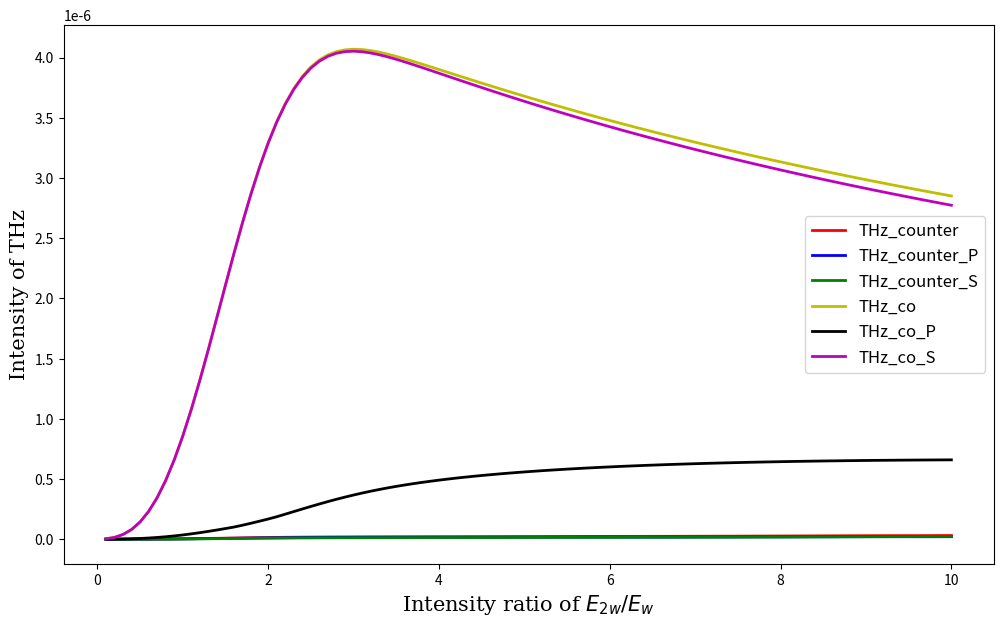
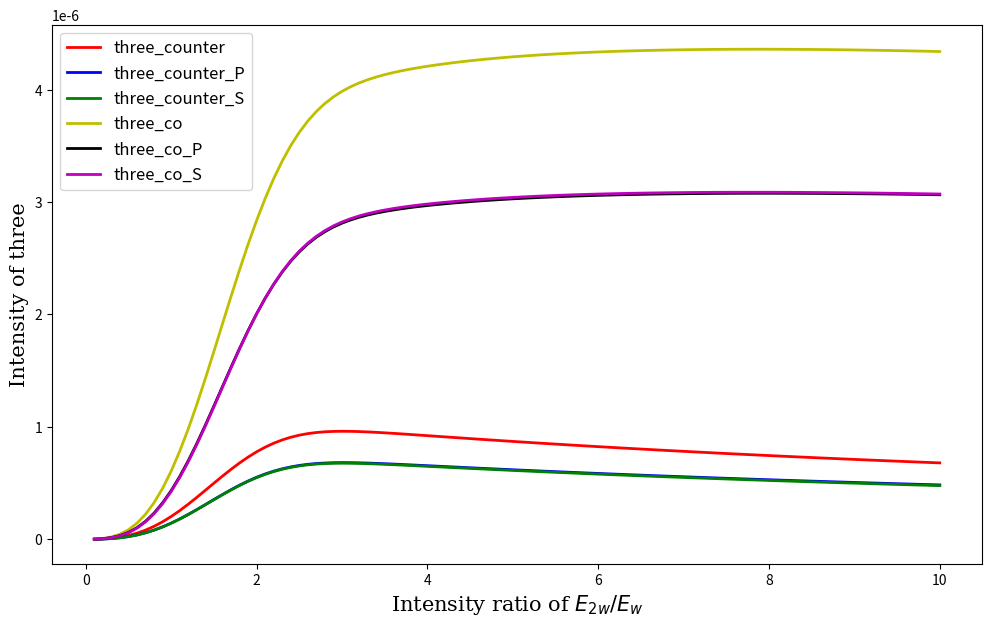
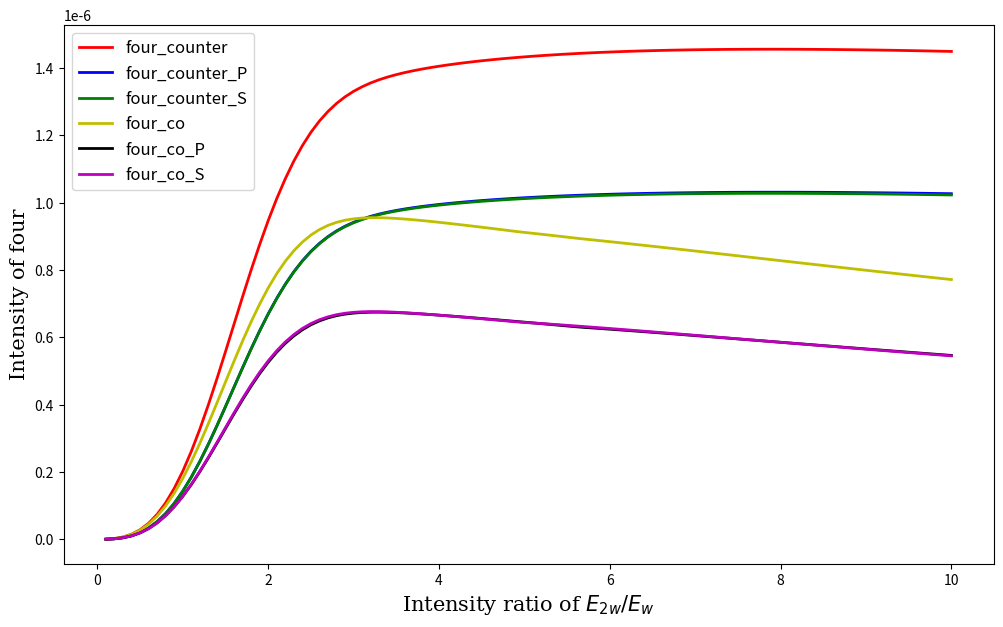
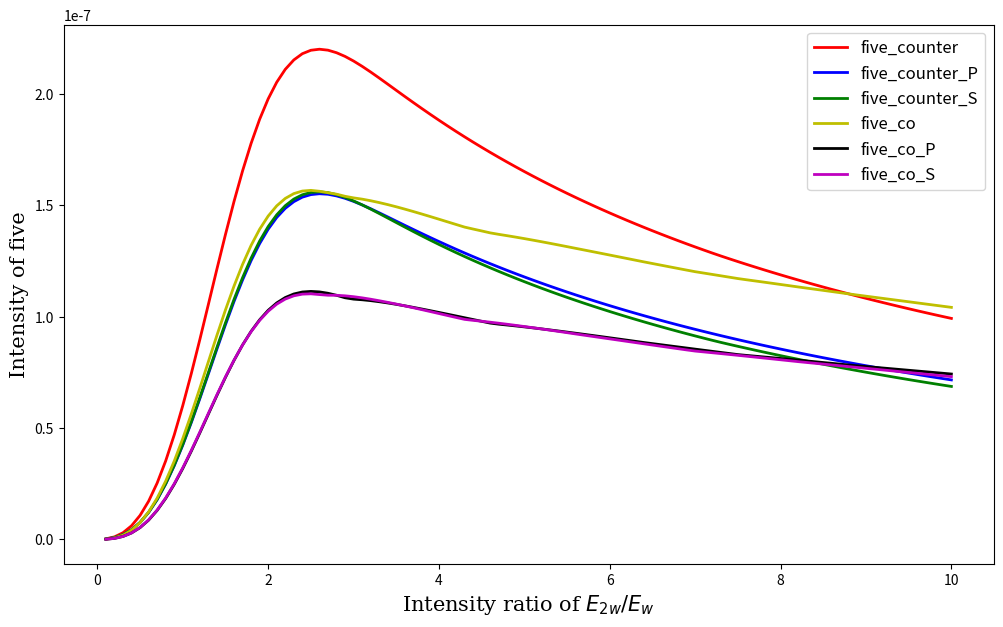
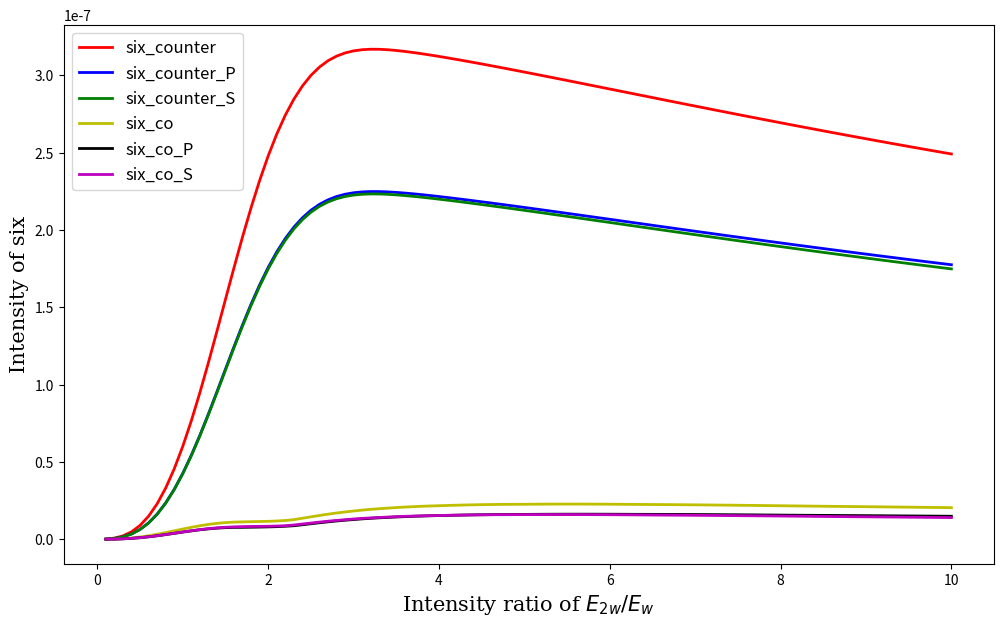

The matplotlib source for these figures, in order:
import numpy as np
import matplotlib.pyplot as plt
from scipy.fftpack import fft,fftshift,ifft


def E_FW_P(t):
    return (1/np.sqrt(1+ep_FW))*E1*np.exp(-2*np.log(2)*(t/sigma)**2)*np.cos(w*t)

def E_FW_S(t):
    return (1 / np.sqrt(1 + ep_FW)) * E1 * np.exp(-2 * np.log(2) * (t / sigma) ** 2) * np.sin(w * t)

def E_DW_P(t):
    return (1 / np.sqrt(1 + ep_DW)) * E2 * np.exp(-2 * np.log(2) * ((t-tau) / sigma) ** 2) * np.cos(2*w * (t-tau) + sita)

def E_DW_S(t):
    return (1 / np.sqrt(1 + ep_DW)) * E2 * np.exp(-2 * np.log(2) * ((t-tau) / sigma) ** 2) * np.sin(2*w * (t-tau) + sita)

def co_P(t):
    return E_DW_P(t) + E_FW_P(t)

def co_S(t):
    return E_DW_S(t) + E_FW_S(t)

def counter_P(t):
    return E_FW_P(t) + E_DW_P(t)

def counter_S(t):
    return E_FW_S(t) - E_DW_S(t)


def W(E):
    '''电离率 经验公式'''
    Ee = 0.0000001 + abs(E)             #  防止分母为零
    Ei, Eh = 15.6, 13.6       ##Eh and ⁢𝐸i are the ionization potentials of hydrogen and the atom in question.
    W = 4 * (Ei / Eh) ** 2.5 * (1 / Ee) * np.exp(-2 / 3 * (Ei / Eh) ** 1.5 * (1 / Ee))
    return W

def Ne(E):
    '''等离子体浓度'''
    Ng = 2.4 * 10 ** 19 * (0.5292 * 10 ** (-8)) ** 3   #initial density of neutral particles
    Ne = np.zeros(len(t),float)
    Ne[0] = Ng * W(E)[0]
    # for i in range(len(time)-1):

    for i in range(len(t) - 1):
        Ne[i + 1] = Ne[i] + (Ng - Ne[i]) * W(E[i + 1]) * (t[i+1] - t[i])
    return Ne

def Je(E):
    dJ_dt = Ne(E) * E
    J = np.zeros(len(t),float)
    J[0] = Ne(E)[0] * E[0]
    for i in range(len(t)-1):
        J[i+1] = J[i] + dJ_dt[i] * (t[i+1]-t[i])
    return J

def Fourier(E):
    num = 5 * len(t)
    EE = np.pad(E, (num, num), 'constant')
    FFt = fft(EE)
    # return fftshift(FFt)
    return FFt

def inFourier(E):
    return ifft(E)

def low_harmonic():
    co_rotating,counter_rotating = np.zeros(t.size,dtype=complex),np.zeros(t.size,dtype=complex)
    co_rotating.real = co_P(t)
    co_rotating.imag = co_S(t)
    counter_rotating.real = counter_P(t)
    counter_rotating.imag = counter_S(t)

    dJ_dt_co_P = Ne(co_rotating) * co_P(t)
    dJ_dt_co_S = Ne(co_rotating) * co_S(t)
    dJ_dt_counter_P = Ne(counter_rotating) * counter_P(t)
    dJ_dt_counter_S = Ne(counter_rotating) * counter_S(t)

    '''
    # THz时域谱
    FFT_co_S = Fourier(dJ_dt_co_S)    
    for i in range(len(FFT_co_S)-70):
        FFT_co_S[i+35] = complex(0,0)
    plt.plot(ifft(FFT_co_S))
    plt.show()
    plt.xlim(4000,6000)
    plt.plot(abs(fftshift(Fourier(dJ_dt_co_S))))
    A,B = 0,30
    print(max(abs(Fourier(dJ_dt_co_S)[A:B])),max(abs(Fourier(dJ_dt_co_P)[A:B])),
          max(abs(Fourier(dJ_dt_counter_S)[A:B])),max(abs(Fourier(dJ_dt_counter_P)[A:B])))
    '''

    FFt_dJ_dt_co_P = Fourier(dJ_dt_co_P)
    FFt_dJ_dt_co_S = Fourier(dJ_dt_co_S)
    FFt_dJ_dt_counter_P = Fourier(dJ_dt_counter_P)
    FFt_dJ_dt_counter_S = Fourier(dJ_dt_counter_S)

    '''
    plt.figure(figsize=(24,14))
    plt.subplot(2,2,1)
    plt.plot(FFt_dJ_dt_co_P,'r',linestyle='-',label='co_P')
    plt.legend(prop={'size':12},loc='best')
    plt.subplot(2,2,2)
    plt.plot(FFt_dJ_dt_co_S,'r',linestyle='-',label='co_S')
    plt.legend(prop={'size':12},loc='best')
    plt.subplot(2,2,3)
    plt.plot(FFt_dJ_dt_counter_P,'b',linestyle='-',label='counter_P')
    plt.legend(prop={'size':12},loc='best')
    plt.subplot(2,2,4)
    plt.plot(FFt_dJ_dt_counter_P,'b',linestyle='-',label='counter_P')
    plt.legend(prop={'size':12},loc='best')
    plt.show()
    '''

    co_ , counter_ = {},{}
    co_['co_P_THz'] = max(abs(FFt_dJ_dt_co_P)[0:250])
    co_['co_P_three'] = max(abs(FFt_dJ_dt_co_P[1500:2100]))
    co_['co_P_four'] = max(abs(FFt_dJ_dt_co_P[2100:2700]))
    co_['co_P_five'] = max(abs(FFt_dJ_dt_co_P[2700:3300]))
    co_['co_P_six'] = max(abs(FFt_dJ_dt_co_P[3300:3900]))
    co_['co_S_THz'] = max(abs(FFt_dJ_dt_co_S)[0:250])
    co_['co_S_three'] = max(abs(FFt_dJ_dt_co_S[1500:2100]))
    co_['co_S_four'] = max(abs(FFt_dJ_dt_co_S[2100:2700]))
    co_['co_S_five'] = max(abs(FFt_dJ_dt_co_S[2700:3300]))
    co_['co_S_six'] = max(abs(FFt_dJ_dt_co_S[3300:3900]))
    counter_['counter_P_THz'] = max(abs(FFt_dJ_dt_counter_P)[0:250])
    counter_['counter_P_three'] = max(abs(FFt_dJ_dt_counter_P[2100:2700]))
    counter_['counter_P_four'] = max(abs(FFt_dJ_dt_counter_P[2700:3600]))
    counter_['counter_P_five'] = max(abs(FFt_dJ_dt_counter_P[3600:4500]))
    counter_['counter_P_six'] = max(abs(FFt_dJ_dt_counter_P[4500:5400]))
    counter_['counter_S_THz'] = max(abs(FFt_dJ_dt_counter_S)[0:250])
    counter_['counter_S_three'] = max(abs(FFt_dJ_dt_counter_S[2100:2700]))
    counter_['counter_S_four'] = max(abs(FFt_dJ_dt_counter_S[2700:3600]))
    counter_['counter_S_five'] = max(abs(FFt_dJ_dt_counter_S[3600:4500]))
    counter_['counter_S_six'] = max(abs(FFt_dJ_dt_counter_S[4500:5400]))
    co_['co_THz'] = np.sqrt(co_['co_P_THz']**2 + co_['co_S_THz']**2)
    co_['co_three'] = np.sqrt(co_['co_P_three']**2 + co_['co_S_three']**2)
    co_['co_four'] = np.sqrt(co_['co_P_four']**2 + co_['co_S_four']**2)
    co_['co_five'] = np.sqrt(co_['co_P_five']**2 + co_['co_S_five']**2)
    co_['co_six'] = np.sqrt(co_['co_P_six']**2 + co_['co_S_six']**2)
    counter_['counter_THz'] = np.sqrt(counter_['counter_P_THz']**2 + counter_['counter_S_THz']**2)
    counter_['counter_three'] = np.sqrt(counter_['counter_P_three']**2 + counter_['counter_S_three']**2)
    counter_['counter_four'] = np.sqrt(counter_['counter_P_four']**2 + counter_['counter_S_four']**2)
    counter_['counter_five'] = np.sqrt(counter_['counter_P_five']**2 + counter_['counter_S_five']**2)
    counter_['counter_six'] = np.sqrt(counter_['counter_P_six']**2 + counter_['counter_S_six']**2)
    return co_,counter_


'''参数设置'''
E1 = 0.0534      #基频光电场，对于光强10^14 W/cm2
# k = 0.5           #倍频光与基频光光强比，
# E2 = np.sqrt(k)*E1
w = 0.057             #800nm光频率
sigma = 35*41.34      #Gauss 半高宽
ep_FW = 1
ep_DW = 1               #epliticity of DW
sita = 0                #relative phase
def t():
    return np.linspace(-3000,3000,10000)
t = t()
dt = 1


THz_co_P,THz_co_S,THz_co,THz_counter_P,THz_counter_S,THz_counter = [],[],[],[],[],[]
three_co,three_co_P,three_co_S,three_counter,three_counter_P,three_counter_S   = [],[],[],[],[],[]
four_co,four_co_P,four_co_S,four_counter,four_counter_P,four_counter_S   = [],[],[],[],[],[]
five_co,five_co_P,five_co_S,five_counter,five_counter_P,five_counter_S   = [],[],[],[],[],[]
six_co,six_co_P,six_co_S,six_counter,six_counter_P,six_counter_S   = [],[],[],[],[],[]

N = 100
k_x = np.linspace(0.1,10,N)
# k_x = 0.5
# E2 = np.sqrt(k_x) * E1
# tau_ = np.linspace(0,1.333*41.34,N)
tau = 0
for k in k_x:
    E2 = np.sqrt(k) * E1
    # tau = k
    co_,counter_ = low_harmonic()
    THz_co.append(co_['co_THz'])
    THz_co_P.append(co_['co_P_THz'])
    THz_co_S.append(co_['co_S_THz'])
    THz_counter.append(counter_['counter_THz'])
    THz_counter_P.append(counter_['counter_P_THz'])
    THz_counter_S.append(counter_['counter_S_THz'])

    three_co.append(co_['co_three'])
    three_co_P.append(co_['co_P_three'])
    three_co_S.append(co_['co_S_three'])
    three_counter.append(counter_['counter_three'])
    three_counter_P.append(counter_['counter_P_three'])
    three_counter_S.append(counter_['counter_S_three'])

    four_co.append(co_['co_four'])
    four_co_P.append(co_['co_P_four'])
    four_co_S.append(co_['co_S_four'])
    four_counter.append(counter_['counter_four'])
    four_counter_P.append(counter_['counter_P_four'])
    four_counter_S.append(counter_['counter_S_four'])

    five_co.append(co_['co_five'])
    five_co_P.append(co_['co_P_five'])
    five_co_S.append(co_['co_S_five'])
    five_counter.append(counter_['counter_five'])
    five_counter_P.append(counter_['counter_P_five'])
    five_counter_S.append(counter_['counter_S_five'])

    six_co.append(co_['co_six'])
    six_co_P.append(co_['co_P_six'])
    six_co_S.append(co_['co_S_six'])
    six_counter.append(counter_['counter_six'])
    six_counter_P.append(counter_['counter_P_six'])
    six_counter_S.append(counter_['counter_S_six'])

'''
# fig,ax = plt.subplots()
# ax.set_yscale('log')
plt.figure(figsize=(12,7))
plt.plot(np.linspace(0,2*np.pi,N),THz_co_S,c='r',linestyle='-',label='THz_co_P',lw=2)
plt.plot(np.linspace(0,2*np.pi,N),three_co_S,c='b',linestyle='-',label='three_co_P',lw=2)
plt.plot(np.linspace(0,2*np.pi,N),four_co_S,c='g',linestyle='-',label='four_co_P',lw=2)
plt.plot(np.linspace(0,2*np.pi,N),five_co_S,c='y',linestyle='-',label='five_co_P',lw=2)
plt.plot(np.linspace(0,2*np.pi,N),six_co_S,c='k',linestyle='-',label='six_co_P',lw=2)
plt.xticks((0,np.pi/2,np.pi,3*np.pi/2,2*np.pi),('0$\degree$','90$\degree$','180$\degree$','270$\degree$','360$\degree$'))
plt.xlabel(r'Relative phase',size=15,**{'fontname':'serif'})
plt.ylabel(r'P-polarized co-rotating',size=15,**{'fontname':'serif'})
plt.legend(loc='best',prop={'size':12})
plt.show()
'''

# plt.figure(figsize=(12,7))
# plt.plot(k_x,THz_counter_S,c='r',linestyle='-',label='THz_counter_S',lw=2)
# plt.plot(k_x,three_counter_S,c='b',linestyle='-',label='three_counter_S',lw=2)
# plt.plot(k_x,four_counter_S,c='g',linestyle='-',label='four_counter_S',lw=2)
# plt.plot(k_x,five_counter_S,c='y',linestyle='-',label='five_counter_S',lw=2)
# plt.plot(k_x,six_counter_S,c='k',linestyle='-',label='six_counter_S',lw=2)
# # plt.xticks((0,np.pi/2,np.pi,3*np.pi/2,2*np.pi),('0$\degree$','90$\degree$','180$\degree$','360$\degree$''360$\degree$'))
# plt.xlabel(r'Intensity ratio of $E_{2w}/E_w$',size=15,**{'fontname':'serif'})
# plt.ylabel(r'S_counter-rotating',size=15,**{'fontname':'serif'})
# plt.legend(loc='best',prop={'size':12})
# plt.show()

plt.figure(figsize=(12,7))
plt.plot(k_x,THz_counter,c='r',linestyle='-',label='THz_counter',lw=2)
plt.plot(k_x,THz_counter_P,c='b',linestyle='-',label='THz_counter_P',lw=2)
plt.plot(k_x,THz_counter_S,c='g',linestyle='-',label='THz_counter_S',lw=2)
plt.plot(k_x,THz_co,c='y',linestyle='-',label='THz_co',lw=2)
plt.plot(k_x,THz_co_P,c='k',linestyle='-',label='THz_co_P',lw=2)
plt.plot(k_x,THz_co_S,c='m',linestyle='-',label='THz_co_S',lw=2)
# plt.xticks((0,np.pi/2,np.pi,3*np.pi/2,2*np.pi),('0$\degree$','90$\degree$','180$\degree$','360$\degree$''360$\degree$'))
plt.xlabel(r'Intensity ratio of $E_{2w}/E_w$',size=15,**{'fontname':'serif'})
plt.ylabel(r'Intensity of THz',size=15,**{'fontname':'serif'})
plt.legend(loc='best',prop={'size':12})
plt.show()

plt.figure(figsize=(12,7))
plt.plot(k_x,three_counter,c='r',linestyle='-',label='three_counter',lw=2)
plt.plot(k_x,three_counter_P,c='b',linestyle='-',label='three_counter_P',lw=2)
plt.plot(k_x,three_counter_S,c='g',linestyle='-',label='three_counter_S',lw=2)
plt.plot(k_x,three_co,c='y',linestyle='-',label='three_co',lw=2)
plt.plot(k_x,three_co_P,c='k',linestyle='-',label='three_co_P',lw=2)
plt.plot(k_x,three_co_S,c='m',linestyle='-',label='three_co_S',lw=2)
# plt.xticks((0,np.pi/2,np.pi,3*np.pi/2,2*np.pi),('0$\degree$','90$\degree$','180$\degree$','360$\degree$''360$\degree$'))
plt.xlabel(r'Intensity ratio of $E_{2w}/E_w$',size=15,**{'fontname':'serif'})
plt.ylabel(r'Intensity of three',size=15,**{'fontname':'serif'})
plt.legend(loc='best',prop={'size':12})
plt.show()

plt.figure(figsize=(12,7))
plt.plot(k_x,four_counter,c='r',linestyle='-',label='four_counter',lw=2)
plt.plot(k_x,four_counter_P,c='b',linestyle='-',label='four_counter_P',lw=2)
plt.plot(k_x,four_counter_S,c='g',linestyle='-',label='four_counter_S',lw=2)
plt.plot(k_x,four_co,c='y',linestyle='-',label='four_co',lw=2)
plt.plot(k_x,four_co_P,c='k',linestyle='-',label='four_co_P',lw=2)
plt.plot(k_x,four_co_S,c='m',linestyle='-',label='four_co_S',lw=2)
# plt.xticks((0,np.pi/2,np.pi,3*np.pi/2,2*np.pi),('0$\degree$','90$\degree$','180$\degree$','360$\degree$''360$\degree$'))
plt.xlabel(r'Intensity ratio of $E_{2w}/E_w$',size=15,**{'fontname':'serif'})
plt.ylabel(r'Intensity of four',size=15,**{'fontname':'serif'})
plt.legend(loc='best',prop={'size':12})
plt.show()

plt.figure(figsize=(12,7))
plt.plot(k_x,five_counter,c='r',linestyle='-',label='five_counter',lw=2)
plt.plot(k_x,five_counter_P,c='b',linestyle='-',label='five_counter_P',lw=2)
plt.plot(k_x,five_counter_S,c='g',linestyle='-',label='five_counter_S',lw=2)
plt.plot(k_x,five_co,c='y',linestyle='-',label='five_co',lw=2)
plt.plot(k_x,five_co_P,c='k',linestyle='-',label='five_co_P',lw=2)
plt.plot(k_x,five_co_S,c='m',linestyle='-',label='five_co_S',lw=2)
# plt.xticks((0,np.pi/2,np.pi,3*np.pi/2,2*np.pi),('0$\degree$','90$\degree$','180$\degree$','360$\degree$''360$\degree$'))
plt.xlabel(r'Intensity ratio of $E_{2w}/E_w$',size=15,**{'fontname':'serif'})
plt.ylabel(r'Intensity of five',size=15,**{'fontname':'serif'})
plt.legend(loc='best',prop={'size':12})
plt.show()

plt.figure(figsize=(12,7))
plt.plot(k_x,six_counter,c='r',linestyle='-',label='six_counter',lw=2)
plt.plot(k_x,six_counter_P,c='b',linestyle='-',label='six_counter_P',lw=2)
plt.plot(k_x,six_counter_S,c='g',linestyle='-',label='six_counter_S',lw=2)
plt.plot(k_x,six_co,c='y',linestyle='-',label='six_co',lw=2)
plt.plot(k_x,six_co_P,c='k',linestyle='-',label='six_co_P',lw=2)
plt.plot(k_x,six_co_S,c='m',linestyle='-',label='six_co_S',lw=2)
# plt.xticks((0,np.pi/2,np.pi,3*np.pi/2,2*np.pi),('0$\degree$','90$\degree$','180$\degree$','360$\degree$''360$\degree$'))
plt.xlabel(r'Intensity ratio of $E_{2w}/E_w$',size=15,**{'fontname':'serif'})
plt.ylabel(r'Intensity of six',size=15,**{'fontname':'serif'})
plt.legend(loc='best',prop={'size':12})
plt.show()




'''
co_theta = np.angle(co_rotating)
co_abs = abs(co_rotating)
counter_theta = np.angle(counter_rotating)
counter_abs = abs(counter_rotating)
Size = 12
plt.figure(figsize=(10,5))
plt.subplot(121,polar=True)
plt.plot(co_theta,co_abs,linewidth=1.5,color="y",label="Co-rotating")
plt.rgrids(np.arange(0.01,1.1*max(co_abs),0.03),angle=180)
plt.legend(loc=(0.7,1),prop={'size': Size})
plt.subplot(122,polar=True)
plt.plot(counter_theta,counter_abs,linewidth=1.5,color="c",label="Counter-rotating")
plt.legend(loc=(0.7,1),prop={'size': Size})
plt.rgrids(np.arange(0.01,1.1*max(counter_abs),0.03),angle=180)
plt.tight_layout(pad=1.0, w_pad=4)
plt.show()
'''


